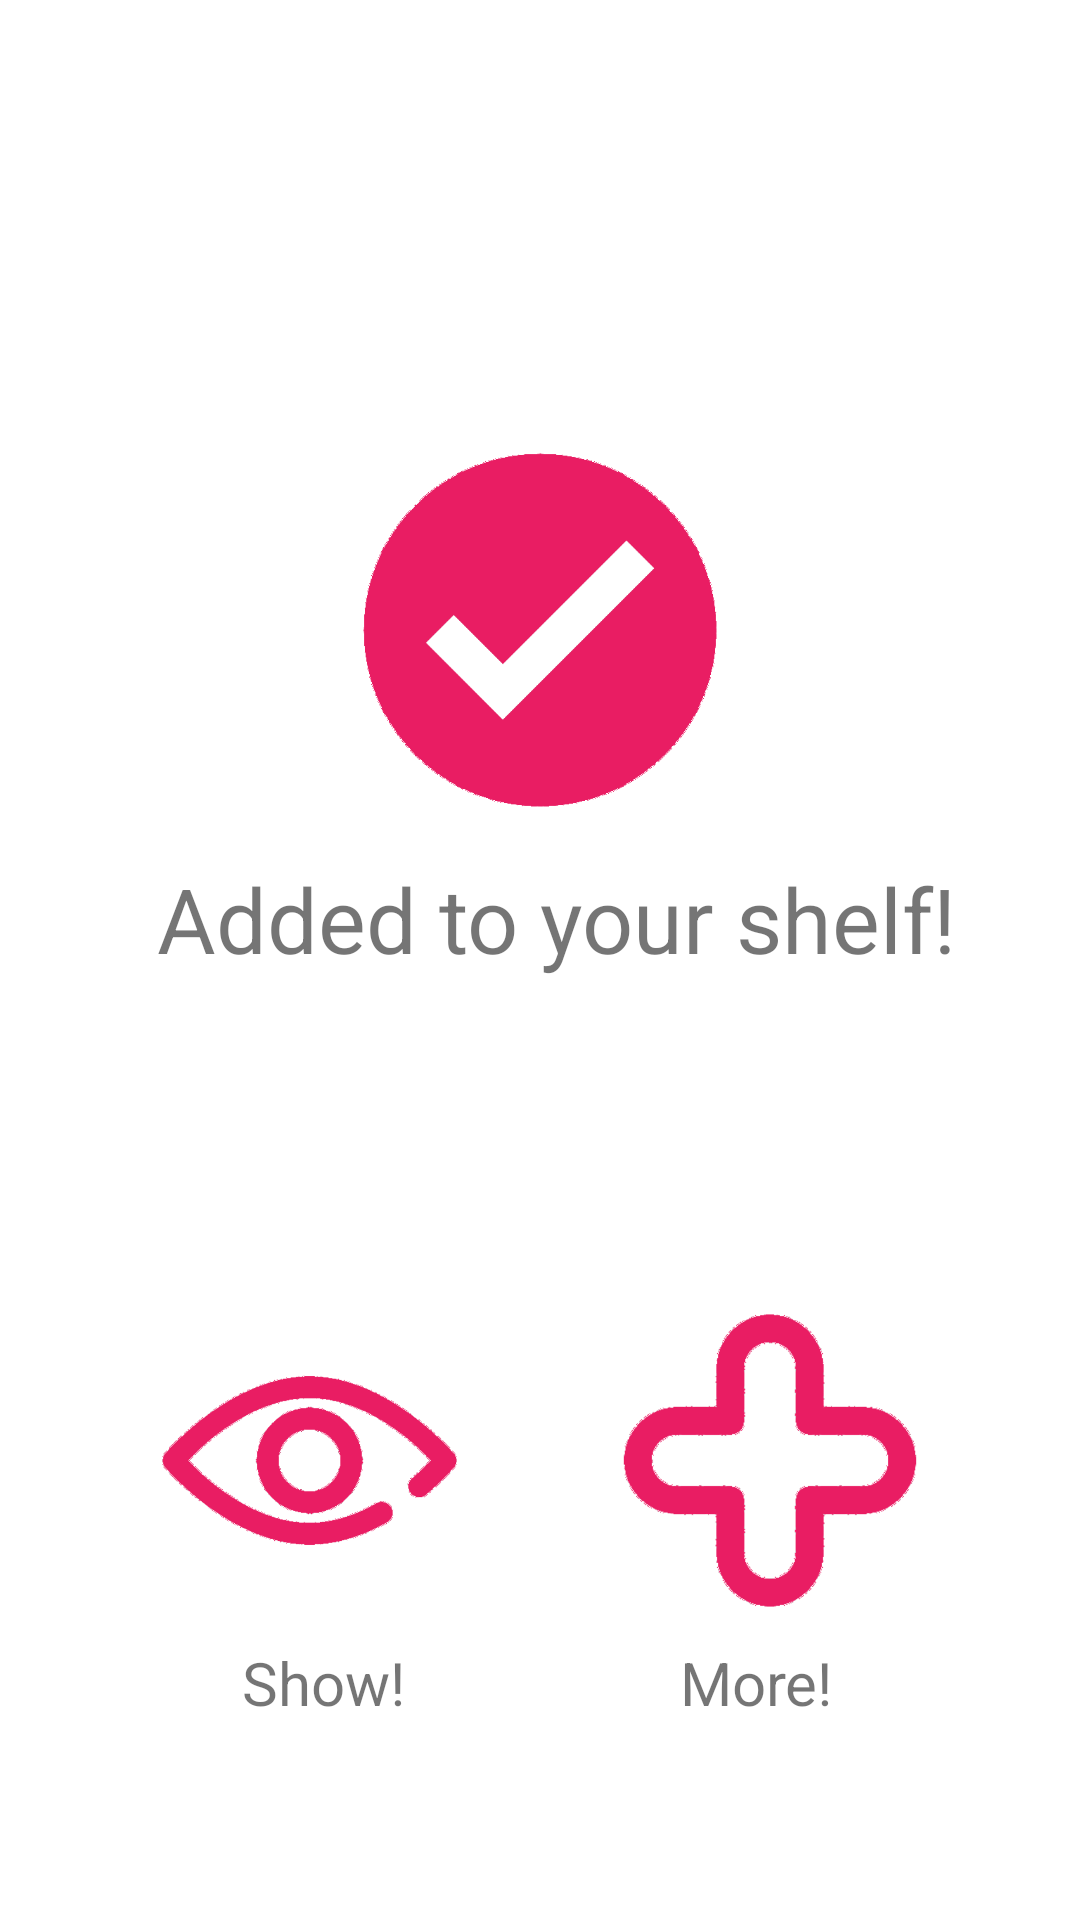

Reconstruct the res/layout file that produces this screen, plus the resources it refers to.
<!-- AndroidManifest.xml: application theme Theme.BookWorm -->
<!-- res/layout/fragment_scan_completed.xml -->
<?xml version="1.0" encoding="utf-8"?>
<androidx.constraintlayout.widget.ConstraintLayout xmlns:android="http://schemas.android.com/apk/res/android"
    xmlns:app="http://schemas.android.com/apk/res-auto"
    xmlns:tools="http://schemas.android.com/tools"
    android:layout_width="match_parent"
    android:layout_height="match_parent">

    <ImageView
        android:id="@+id/hookIV"
        android:layout_width="120dp"
        android:layout_height="120dp"
        android:layout_marginTop="150dp"
        android:src="@drawable/added_icon"
        app:layout_constraintEnd_toEndOf="parent"
        app:layout_constraintStart_toStartOf="parent"
        app:layout_constraintTop_toTopOf="parent" />

    <TextView
        android:id="@+id/scanCompleteTV"
        android:layout_width="wrap_content"
        android:layout_height="wrap_content"
        android:layout_marginTop="16dp"
        android:background="#FFFFFF"
        android:text="@string/scan_complete"
        android:textSize="30sp"
        app:layout_constraintEnd_toEndOf="parent"
        app:layout_constraintHorizontal_bias="0.559"
        app:layout_constraintStart_toStartOf="parent"
        app:layout_constraintTop_toBottomOf="@+id/hookIV" />

    <ImageView
        android:id="@+id/showIV"
        android:layout_width="100dp"
        android:layout_height="121dp"
        android:layout_marginTop="100dp"
        android:src="@drawable/show_icon"
        app:layout_constraintEnd_toStartOf="@+id/moreIV"
        app:layout_constraintHorizontal_bias="0.5"
        app:layout_constraintStart_toStartOf="parent"
        app:layout_constraintTop_toBottomOf="@+id/scanCompleteTV" />

    <ImageView
        android:id="@+id/moreIV"
        android:layout_width="100dp"
        android:layout_height="121dp"
        android:layout_marginTop="100dp"
        android:src="@drawable/addbook_icon"
        app:layout_constraintEnd_toEndOf="parent"
        app:layout_constraintHorizontal_bias="0.5"
        app:layout_constraintStart_toEndOf="@+id/showIV"
        app:layout_constraintTop_toBottomOf="@+id/scanCompleteTV" />

    <TextView
        android:id="@+id/showTV"
        android:layout_width="73dp"
        android:layout_height="31dp"
        android:text="@string/show"
        android:textSize="20sp"
        android:textAlignment="center"
        app:layout_constraintEnd_toStartOf="@+id/moreTV"
        app:layout_constraintHorizontal_bias="0.5"
        app:layout_constraintStart_toStartOf="parent"
        app:layout_constraintTop_toBottomOf="@+id/showIV" />

    <TextView
        android:id="@+id/moreTV"
        android:layout_width="73dp"
        android:layout_height="31dp"
        android:text="@string/more"
        android:textSize="20sp"
        android:textAlignment="center"
        app:layout_constraintEnd_toEndOf="parent"
        app:layout_constraintHorizontal_bias="0.5"
        app:layout_constraintStart_toEndOf="@+id/showTV"
        app:layout_constraintTop_toBottomOf="@+id/moreIV" />
</androidx.constraintlayout.widget.ConstraintLayout>
<!-- resources referenced by this layout -->
<resources>
  <!-- drawable addbook_icon: png bitmap (drawable, 46481 bytes) -->
  <!-- drawable added_icon: png bitmap (drawable, 14469 bytes) -->
  <!-- drawable show_icon: png bitmap (drawable, 50817 bytes) -->
  <string name="more">More!</string>
  <string name="scan_complete">Added to your shelf!</string>
  <string name="show">Show!</string>
  <style name="Theme.BookWorm" parent="Theme.MaterialComponents.DayNight.DarkActionBar">
          
          <item name="colorPrimary">@color/primary_pink</item>
          <item name="colorPrimaryVariant">@color/blurred_pink</item>
          <item name="colorOnPrimary">@color/white</item>
          
          <item name="colorSecondary">@color/primary_pink</item>
          <item name="colorSecondaryVariant">@color/blurred_pink</item>
          <item name="colorOnSecondary">@color/black</item>
          
          <item name="android:statusBarColor" tools:targetApi="l">?attr/colorPrimaryVariant</item>
          
      </style>
  <color name="primary_pink">#e91d63</color>
  <color name="blurred_pink">#f48eb1</color>
  <color name="white">#FFFFFFFF</color>
  <color name="black">#FF000000</color>
</resources>
